Labelled photos from "data", an image-classification folder in yogay2021/ChineseChess-Project. The possible labels are: cannon, car, elephant, general, horse, marshal, minister, scholar, solider.

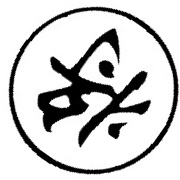
Label: general

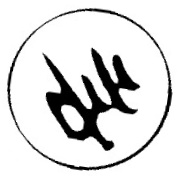
Label: marshal

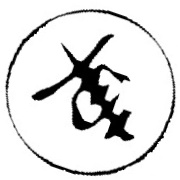
Label: car

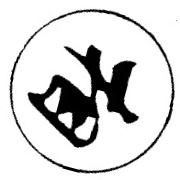
Label: minister

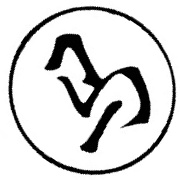
Label: horse

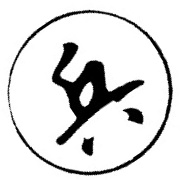
Label: solider
